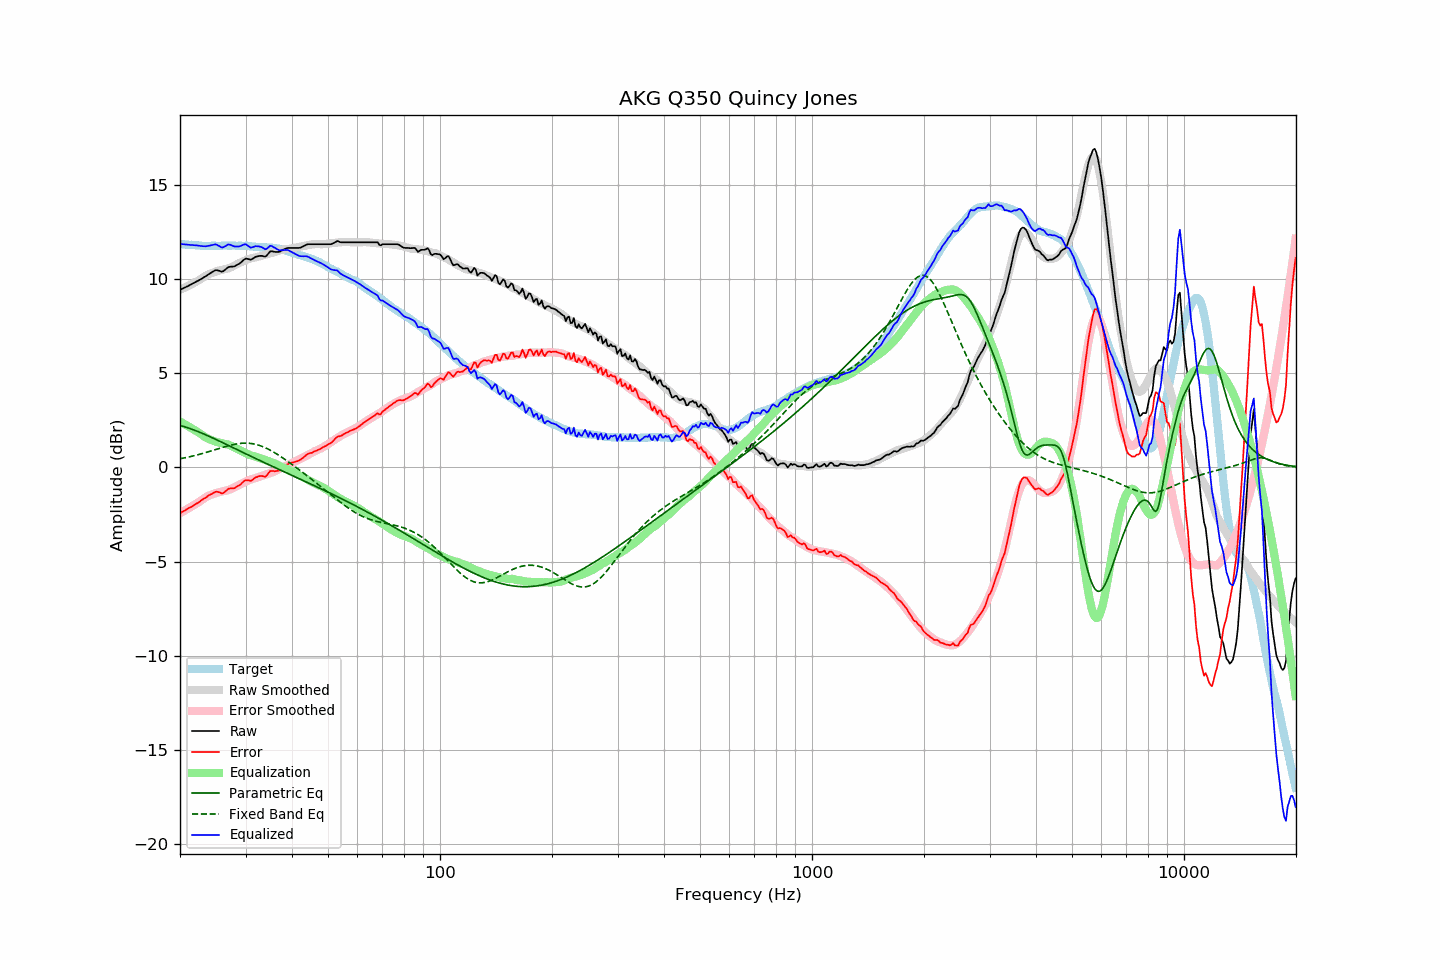

The file beside this chart, header and first rows:
frequency, raw, error, smoothed, error_smoothed, equalization, parametric_eq, fixed_band_eq, equalized_raw, equalized_smoothed, target
20.00, 9.42, -2.43, 9.42, -2.43, 2.43, 2.22, 0.46, 11.85, 11.85, 11.85
20.20, 9.46, -2.38, 9.46, -2.38, 2.38, 2.20, 0.47, 11.84, 11.84, 11.84
20.40, 9.50, -2.33, 9.50, -2.34, 2.34, 2.18, 0.49, 11.83, 11.83, 11.83
20.61, 9.54, -2.29, 9.54, -2.29, 2.29, 2.15, 0.51, 11.82, 11.82, 11.83
20.81, 9.58, -2.23, 9.58, -2.24, 2.24, 2.12, 0.52, 11.82, 11.82, 11.81
21.02, 9.62, -2.19, 9.62, -2.19, 2.19, 2.10, 0.54, 11.80, 11.81, 11.81
21.23, 9.67, -2.13, 9.66, -2.14, 2.14, 2.07, 0.56, 11.80, 11.80, 11.80
21.44, 9.71, -2.10, 9.71, -2.08, 2.08, 2.04, 0.58, 11.79, 11.79, 11.81
21.66, 9.76, -2.04, 9.75, -2.03, 2.03, 2.00, 0.60, 11.79, 11.79, 11.80
21.87, 9.80, -1.99, 9.80, -1.98, 1.98, 1.97, 0.62, 11.78, 11.78, 11.79
22.09, 9.85, -1.93, 9.84, -1.93, 1.93, 1.94, 0.64, 11.78, 11.78, 11.78
22.31, 9.89, -1.89, 9.89, -1.88, 1.88, 1.91, 0.67, 11.77, 11.77, 11.78
22.54, 9.94, -1.83, 9.94, -1.82, 1.82, 1.87, 0.69, 11.76, 11.77, 11.77
22.76, 9.98, -1.78, 10.00, -1.76, 1.76, 1.84, 0.71, 11.74, 11.76, 11.76
22.99, 10.03, -1.72, 10.05, -1.70, 1.70, 1.80, 0.74, 11.73, 11.76, 11.75
23.22, 10.09, -1.65, 10.11, -1.64, 1.64, 1.76, 0.76, 11.73, 11.75, 11.74
23.45, 10.14, -1.61, 10.16, -1.59, 1.59, 1.73, 0.78, 11.73, 11.75, 11.75
23.69, 10.20, -1.54, 10.21, -1.54, 1.54, 1.69, 0.81, 11.74, 11.75, 11.74
23.92, 10.26, -1.48, 10.25, -1.50, 1.50, 1.65, 0.84, 11.76, 11.75, 11.74
24.16, 10.31, -1.44, 10.28, -1.47, 1.47, 1.61, 0.86, 11.77, 11.75, 11.75
24.40, 10.36, -1.40, 10.31, -1.43, 1.43, 1.57, 0.89, 11.79, 11.75, 11.76
24.65, 10.41, -1.35, 10.35, -1.40, 1.40, 1.53, 0.91, 11.81, 11.75, 11.76
24.89, 10.46, -1.30, 10.38, -1.37, 1.37, 1.49, 0.94, 11.83, 11.75, 11.76
25.14, 10.46, -1.29, 10.41, -1.34, 1.34, 1.45, 0.97, 11.80, 11.75, 11.75
25.39, 10.44, -1.31, 10.44, -1.32, 1.32, 1.41, 0.99, 11.76, 11.76, 11.75
25.65, 10.41, -1.34, 10.46, -1.30, 1.30, 1.37, 1.02, 11.71, 11.76, 11.75
25.91, 10.38, -1.38, 10.48, -1.28, 1.28, 1.33, 1.05, 11.66, 11.76, 11.76
26.16, 10.41, -1.36, 10.50, -1.26, 1.26, 1.29, 1.07, 11.67, 11.76, 11.77
26.43, 10.48, -1.29, 10.51, -1.25, 1.25, 1.25, 1.10, 11.73, 11.76, 11.77
26.69, 10.55, -1.22, 10.53, -1.23, 1.23, 1.21, 1.12, 11.78, 11.76, 11.77
26.96, 10.62, -1.14, 10.55, -1.21, 1.21, 1.17, 1.14, 11.82, 11.76, 11.76
27.23, 10.64, -1.12, 10.59, -1.18, 1.18, 1.13, 1.17, 11.81, 11.76, 11.76
27.50, 10.65, -1.11, 10.62, -1.14, 1.14, 1.09, 1.19, 11.79, 11.76, 11.76
27.77, 10.65, -1.12, 10.67, -1.09, 1.09, 1.04, 1.21, 11.74, 11.76, 11.77
28.05, 10.67, -1.10, 10.72, -1.05, 1.05, 1.00, 1.22, 11.72, 11.76, 11.77
28.33, 10.72, -1.03, 10.76, -1.00, 1.00, 0.96, 1.24, 11.72, 11.76, 11.75
28.62, 10.77, -0.98, 10.81, -0.96, 0.96, 0.92, 1.25, 11.72, 11.76, 11.75
28.90, 10.81, -0.95, 10.85, -0.91, 0.91, 0.88, 1.27, 11.72, 11.76, 11.76
29.19, 10.88, -0.88, 10.88, -0.87, 0.87, 0.84, 1.27, 11.75, 11.75, 11.76
29.48, 10.96, -0.79, 10.91, -0.84, 0.84, 0.80, 1.28, 11.80, 11.75, 11.75
29.78, 11.03, -0.72, 10.95, -0.80, 0.80, 0.76, 1.28, 11.83, 11.75, 11.75
30.08, 11.08, -0.68, 10.99, -0.76, 0.76, 0.72, 1.28, 11.83, 11.74, 11.76
30.38, 11.06, -0.69, 11.03, -0.71, 0.71, 0.67, 1.28, 11.77, 11.74, 11.75
30.68, 11.04, -0.69, 11.06, -0.67, 0.67, 0.63, 1.28, 11.71, 11.73, 11.73
30.99, 11.01, -0.72, 11.08, -0.64, 0.64, 0.59, 1.27, 11.65, 11.72, 11.73
31.30, 11.06, -0.66, 11.10, -0.62, 0.62, 0.55, 1.26, 11.68, 11.72, 11.72
31.61, 11.11, -0.60, 11.12, -0.59, 0.59, 0.51, 1.24, 11.70, 11.71, 11.71
31.93, 11.17, -0.53, 11.14, -0.57, 0.57, 0.47, 1.22, 11.74, 11.71, 11.70
32.24, 11.19, -0.51, 11.16, -0.54, 0.54, 0.43, 1.20, 11.73, 11.70, 11.70
32.57, 11.21, -0.47, 11.18, -0.51, 0.51, 0.39, 1.18, 11.72, 11.69, 11.68
32.89, 11.22, -0.46, 11.20, -0.48, 0.48, 0.35, 1.15, 11.70, 11.69, 11.68
33.22, 11.22, -0.46, 11.23, -0.45, 0.45, 0.31, 1.12, 11.67, 11.68, 11.68
33.55, 11.20, -0.47, 11.25, -0.42, 0.42, 0.27, 1.08, 11.62, 11.67, 11.67
33.89, 11.18, -0.50, 11.28, -0.39, 0.39, 0.23, 1.04, 11.57, 11.67, 11.68
34.23, 11.24, -0.42, 11.31, -0.36, 0.36, 0.19, 1.00, 11.60, 11.67, 11.66
34.57, 11.35, -0.31, 11.33, -0.33, 0.33, 0.15, 0.96, 11.68, 11.66, 11.66
34.92, 11.45, -0.20, 11.35, -0.30, 0.30, 0.11, 0.92, 11.75, 11.65, 11.65
35.27, 11.47, -0.19, 11.37, -0.28, 0.28, 0.07, 0.87, 11.74, 11.65, 11.66
35.62, 11.45, -0.19, 11.40, -0.24, 0.24, 0.03, 0.82, 11.69, 11.64, 11.64
35.97, 11.43, -0.21, 11.42, -0.20, 0.20, -0.01, 0.77, 11.63, 11.63, 11.64
... 635 more rows
